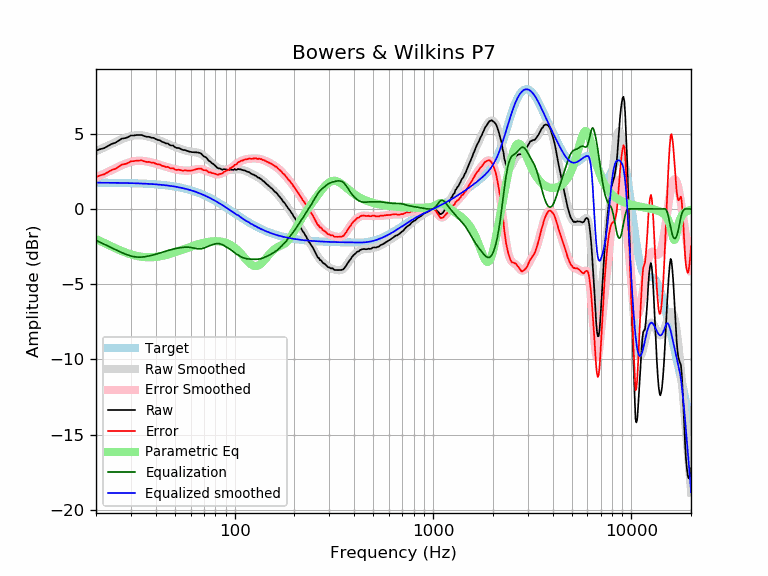

Source data for this figure (header and first rows):
frequency, raw, error, smoothed, error_smoothed, equalization, parametric_eq, equalized_raw, equalized_smoothed, target
20, 3.86, 2.12, 3.83, 2.09, -2.09, -2.00, 1.77, 1.74, 1.74
21, 3.97, 2.23, 3.96, 2.22, -2.22, -2.13, 1.75, 1.74, 1.74
22, 4.04, 2.30, 4.09, 2.35, -2.35, -2.26, 1.69, 1.74, 1.74
23, 4.18, 2.44, 4.21, 2.47, -2.47, -2.38, 1.71, 1.74, 1.74
24, 4.32, 2.59, 4.32, 2.59, -2.59, -2.50, 1.74, 1.74, 1.74
25, 4.39, 2.66, 4.43, 2.70, -2.70, -2.61, 1.69, 1.73, 1.73
26, 4.53, 2.80, 4.54, 2.81, -2.81, -2.71, 1.73, 1.73, 1.73
27, 4.67, 2.95, 4.63, 2.90, -2.90, -2.80, 1.77, 1.73, 1.73
28, 4.70, 2.98, 4.71, 2.99, -2.99, -2.88, 1.71, 1.72, 1.72
29, 4.77, 3.05, 4.78, 3.07, -3.07, -2.96, 1.70, 1.72, 1.72
30, 4.88, 3.17, 4.84, 3.13, -3.13, -3.02, 1.76, 1.71, 1.71
31, 4.88, 3.17, 4.88, 3.17, -3.17, -3.07, 1.71, 1.71, 1.71
32, 4.91, 3.21, 4.90, 3.19, -3.19, -3.12, 1.72, 1.70, 1.70
33, 4.91, 3.22, 4.90, 3.20, -3.20, -3.15, 1.71, 1.70, 1.70
34, 4.91, 3.22, 4.89, 3.20, -3.20, -3.18, 1.71, 1.69, 1.69
35, 4.84, 3.16, 4.86, 3.18, -3.18, -3.20, 1.66, 1.68, 1.68
36, 4.79, 3.12, 4.83, 3.16, -3.16, -3.21, 1.63, 1.67, 1.67
37, 4.79, 3.13, 4.79, 3.13, -3.13, -3.21, 1.67, 1.66, 1.66
38, 4.73, 3.08, 4.75, 3.09, -3.09, -3.21, 1.64, 1.65, 1.65
39, 4.72, 3.08, 4.70, 3.05, -3.05, -3.20, 1.67, 1.64, 1.64
40, 4.64, 3.01, 4.64, 3.01, -3.01, -3.19, 1.63, 1.63, 1.63
41, 4.58, 2.96, 4.59, 2.97, -2.97, -3.17, 1.61, 1.62, 1.62
42, 4.56, 2.95, 4.54, 2.93, -2.93, -3.15, 1.64, 1.61, 1.61
43, 4.46, 2.86, 4.48, 2.89, -2.89, -3.12, 1.58, 1.60, 1.60
44, 4.42, 2.84, 4.43, 2.84, -2.84, -3.10, 1.58, 1.58, 1.58
45, 4.35, 2.78, 4.37, 2.80, -2.80, -3.06, 1.55, 1.57, 1.57
46, 4.35, 2.80, 4.32, 2.77, -2.77, -3.03, 1.59, 1.55, 1.55
47, 4.25, 2.71, 4.27, 2.73, -2.73, -3.00, 1.52, 1.54, 1.54
48, 4.21, 2.69, 4.22, 2.70, -2.70, -2.96, 1.51, 1.52, 1.52
49, 4.21, 2.71, 4.17, 2.67, -2.67, -2.92, 1.54, 1.50, 1.50
50, 4.10, 2.62, 4.12, 2.64, -2.64, -2.88, 1.46, 1.48, 1.48
51, 4.05, 2.59, 4.08, 2.62, -2.62, -2.84, 1.44, 1.46, 1.46
52, 4.05, 2.61, 4.04, 2.59, -2.59, -2.80, 1.46, 1.44, 1.44
53, 4.01, 2.59, 4.00, 2.58, -2.58, -2.77, 1.43, 1.42, 1.42
54, 3.95, 2.55, 3.96, 2.56, -2.56, -2.73, 1.39, 1.40, 1.40
55, 3.91, 2.54, 3.93, 2.55, -2.55, -2.69, 1.36, 1.38, 1.38
56, 3.91, 2.56, 3.90, 2.54, -2.54, -2.65, 1.37, 1.35, 1.35
57, 3.88, 2.56, 3.87, 2.54, -2.54, -2.61, 1.34, 1.33, 1.33
58, 3.84, 2.54, 3.84, 2.54, -2.54, -2.58, 1.30, 1.30, 1.30
59, 3.81, 2.54, 3.82, 2.55, -2.55, -2.54, 1.26, 1.27, 1.27
60, 3.79, 2.55, 3.81, 2.56, -2.56, -2.51, 1.23, 1.24, 1.24
61, 3.77, 2.56, 3.79, 2.58, -2.58, -2.48, 1.19, 1.22, 1.22
62, 3.77, 2.59, 3.78, 2.60, -2.60, -2.44, 1.18, 1.19, 1.19
63, 3.76, 2.61, 3.77, 2.62, -2.62, -2.41, 1.15, 1.16, 1.16
64, 3.76, 2.64, 3.76, 2.63, -2.63, -2.39, 1.13, 1.12, 1.12
65, 3.75, 2.66, 3.74, 2.65, -2.65, -2.36, 1.10, 1.09, 1.09
66, 3.73, 2.67, 3.71, 2.65, -2.65, -2.33, 1.08, 1.06, 1.06
67, 3.71, 2.69, 3.68, 2.65, -2.65, -2.31, 1.06, 1.02, 1.02
68, 3.66, 2.67, 3.63, 2.64, -2.64, -2.28, 1.02, 0.99, 0.99
69, 3.55, 2.60, 3.58, 2.62, -2.62, -2.26, 0.93, 0.95, 0.95
70, 3.49, 2.57, 3.52, 2.60, -2.60, -2.24, 0.89, 0.92, 0.92
71, 3.45, 2.57, 3.45, 2.57, -2.57, -2.23, 0.88, 0.88, 0.88
72, 3.41, 2.57, 3.38, 2.53, -2.53, -2.21, 0.88, 0.84, 0.84
73, 3.30, 2.50, 3.31, 2.50, -2.50, -2.20, 0.80, 0.81, 0.81
74, 3.20, 2.43, 3.24, 2.47, -2.47, -2.18, 0.73, 0.77, 0.77
75, 3.16, 2.43, 3.17, 2.44, -2.44, -2.17, 0.72, 0.73, 0.73
76, 3.10, 2.41, 3.10, 2.41, -2.41, -2.16, 0.69, 0.69, 0.69
77, 3.02, 2.37, 3.03, 2.38, -2.38, -2.16, 0.64, 0.65, 0.65
78, 2.99, 2.38, 2.97, 2.36, -2.36, -2.15, 0.64, 0.61, 0.61
79, 2.92, 2.35, 2.91, 2.34, -2.34, -2.15, 0.59, 0.57, 0.57
... 553 more rows
